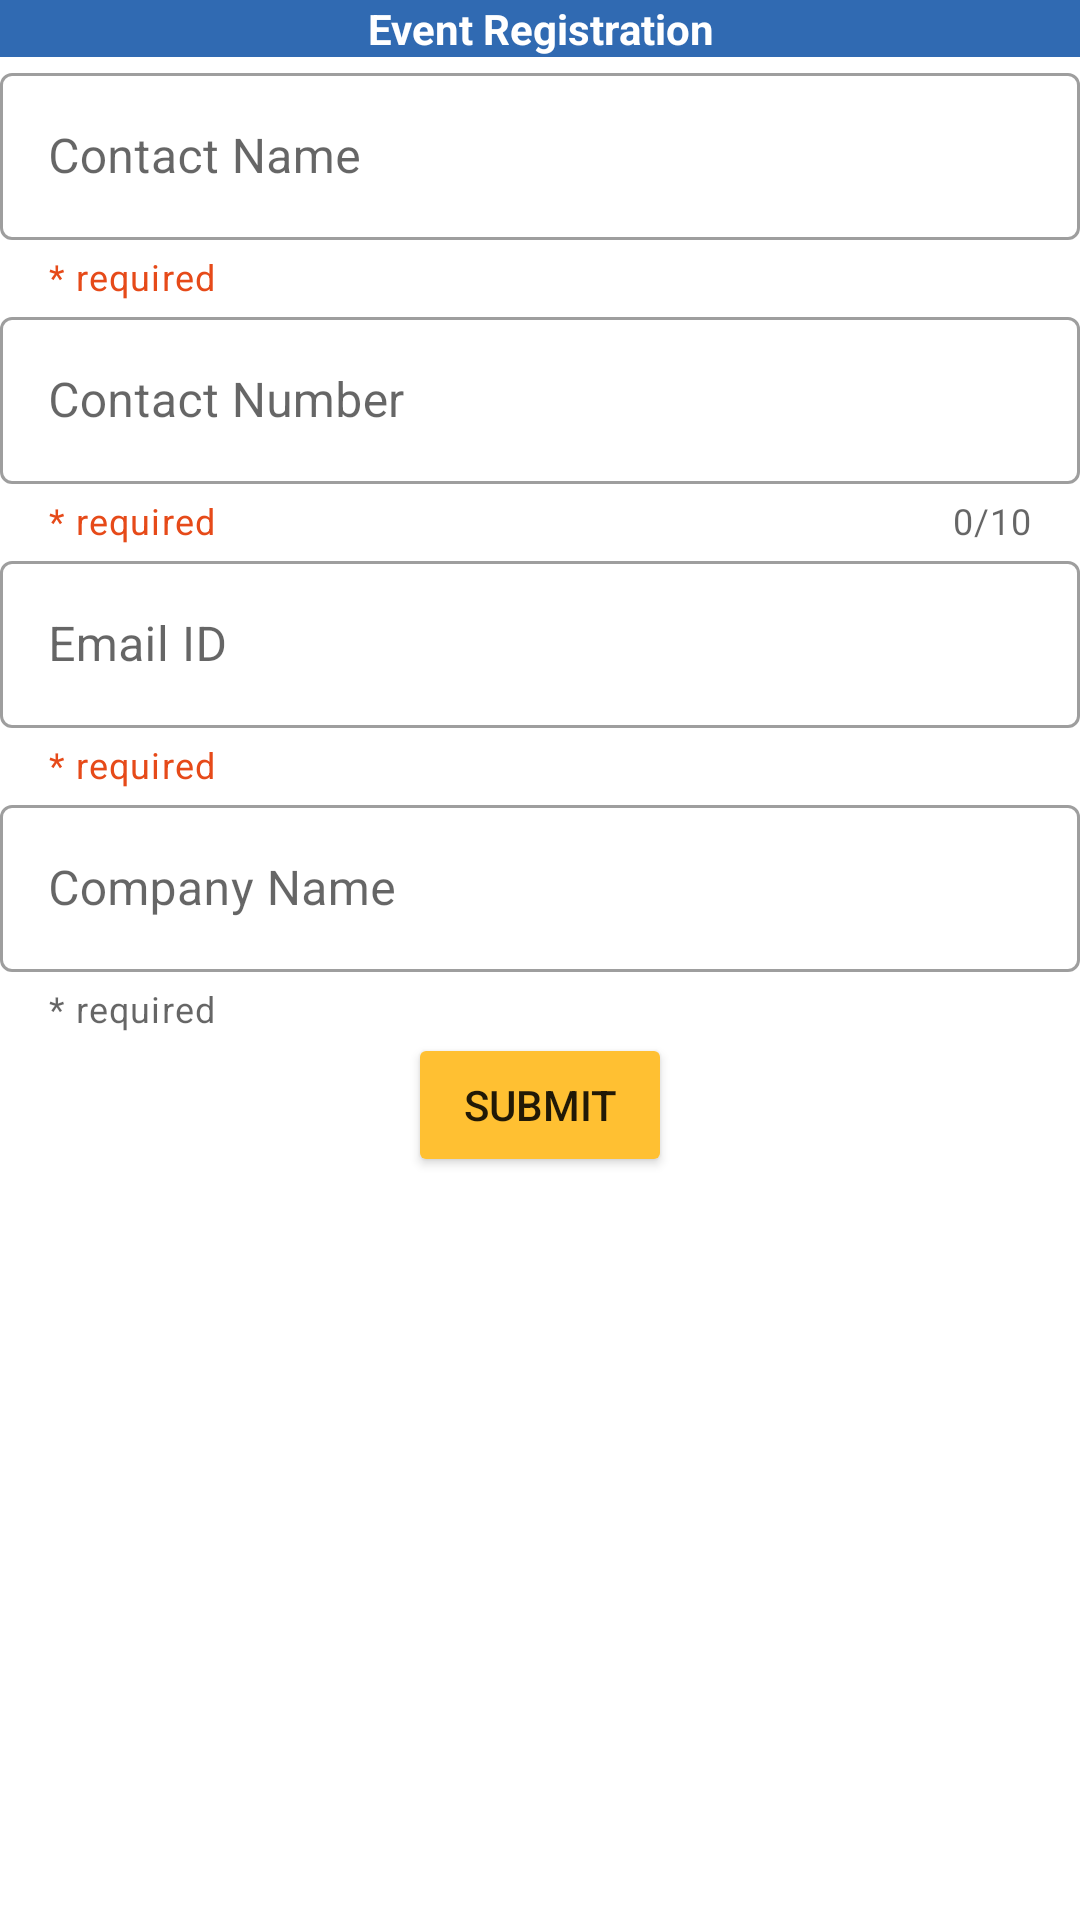

Layout XML and referenced resources for this Android screen:
<!-- AndroidManifest.xml: application theme Theme.KiranInfotech -->
<!-- res/layout/event_registration_dialog.xml -->
<?xml version="1.0" encoding="utf-8"?>
<LinearLayout android:orientation="vertical"
    xmlns:android="http://schemas.android.com/apk/res/android"
    android:layout_width="@dimen/_270sdp"
    android:layout_height="wrap_content"
    android:layout_gravity="center_horizontal"
    xmlns:app="http://schemas.android.com/apk/res-auto">


    <TextView
        android:layout_width="match_parent"
        android:layout_height="wrap_content"
        android:background="@color/appPrimaryBlue"
        android:padding="@dimen/_8sdp"
        android:text="@string/eventRegistration"
        android:textAlignment="center"
        android:textColor="@color/white"
        android:textSize="@dimen/_18sdp"
        android:textStyle="bold" />

    <LinearLayout
        android:orientation="vertical"
        android:layout_margin="@dimen/_10sdp"
        android:layout_width="match_parent"
        android:layout_height="wrap_content">

        <com.google.android.material.textfield.TextInputLayout
            style="@style/Widget.MaterialComponents.TextInputLayout.OutlinedBox"
            android:hint="@string/contact_name"
            android:layout_width="match_parent"
            app:helperText="@string/required"
            app:helperTextTextColor="@color/red"
            android:layout_height="wrap_content">

            <com.google.android.material.textfield.TextInputEditText
                android:id="@+id/customerName"
                android:layout_width="match_parent"
                android:layout_height="wrap_content"/>

        </com.google.android.material.textfield.TextInputLayout>


        <com.google.android.material.textfield.TextInputLayout
            style="@style/Widget.MaterialComponents.TextInputLayout.OutlinedBox"
            android:hint="@string/contact_number"
            android:layout_width="match_parent"
            app:helperText="@string/required"
            app:counterEnabled="true"
            app:counterMaxLength="10"
            app:helperTextTextColor="@color/red"
            android:layout_height="wrap_content">

            <com.google.android.material.textfield.TextInputEditText
                android:id="@+id/customerMobile"
                android:inputType="number"
                android:maxLength="10"
                android:layout_width="match_parent"
                android:layout_height="wrap_content"/>

        </com.google.android.material.textfield.TextInputLayout>


        <com.google.android.material.textfield.TextInputLayout
            style="@style/Widget.MaterialComponents.TextInputLayout.OutlinedBox"
            android:hint="@string/email"
            android:layout_width="match_parent"
            app:helperText="@string/required"
            app:helperTextTextColor="@color/red"
            android:layout_height="wrap_content">

            <com.google.android.material.textfield.TextInputEditText
                android:id="@+id/customerEmail"
                android:inputType="textEmailAddress"
                android:layout_width="match_parent"
                android:layout_height="wrap_content"/>

        </com.google.android.material.textfield.TextInputLayout>

        <com.google.android.material.textfield.TextInputLayout
            style="@style/Widget.MaterialComponents.TextInputLayout.OutlinedBox"
            android:hint="@string/company_name"
            android:layout_width="match_parent"
            app:helperText="@string/required"
            android:layout_height="wrap_content">

            <com.google.android.material.textfield.TextInputEditText
                android:id="@+id/customerCompany"
                android:layout_width="match_parent"
                android:layout_height="wrap_content"/>

        </com.google.android.material.textfield.TextInputLayout>

        <Button
            android:id="@+id/btnSubmitRegistration"
            android:text="@string/submit"
            android:backgroundTint="@color/appThirdYellow"
            android:layout_gravity="center"
            android:layout_width="wrap_content"
            android:layout_height="wrap_content"/>

    </LinearLayout>

</LinearLayout>
<!-- resources referenced by this layout -->
<resources>
  <color name="appPrimaryBlue">#306AB2</color>
  <color name="appThirdYellow">#FFC032</color>
  <color name="red">#E64A19</color>
  <color name="white">#FFFFFFFF</color>
  <string name="company_name">Company Name</string>
  <string name="contact_name">Contact Name</string>
  <string name="contact_number">Contact Number</string>
  <string name="email">Email ID</string>
  <string name="eventRegistration">Event Registration</string>
  <string name="required">* required</string>
  <string name="submit">Submit</string>
  <style name="Theme.KiranInfotech" parent="Theme.MaterialComponents.DayNight.NoActionBar">
          
          <item name="colorPrimary">@color/purple_500</item>
          <item name="colorPrimaryVariant">@color/purple_700</item>
          <item name="colorOnPrimary">@color/white</item>
          
          <item name="colorSecondary">@color/teal_200</item>
          <item name="colorSecondaryVariant">@color/teal_700</item>
          <item name="colorOnSecondary">@color/black</item>
          
          <item name="android:statusBarColor" tools:targetApi="l">?attr/colorPrimaryVariant</item>
          
      </style>
  <color name="purple_500">#FF6200EE</color>
  <color name="purple_700">#FF3700B3</color>
  <color name="teal_200">#FF03DAC5</color>
  <color name="teal_700">#FF018786</color>
  <color name="black">#FF000000</color>
</resources>
